pico-8 play session: no input (idle), after a click and taps of 🅾, ❎, 🅾+❎, 🅾 in the second before t = 0

[t = 1 s] idle ~1s (no d-pad/buttons)
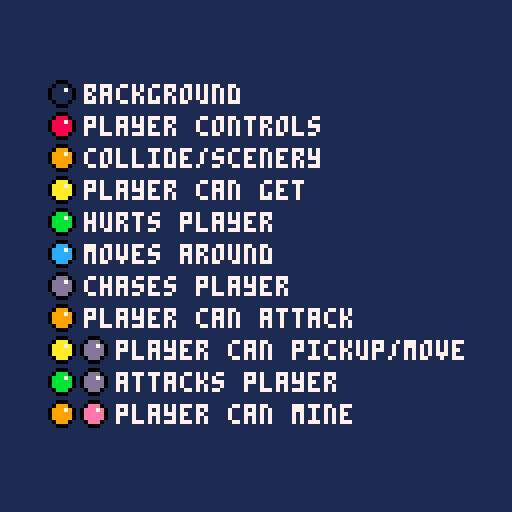

pico-8 cartridge
version 43
__lua__
function _draw()
 cls(1)
 x,y=15,13
 
 instructions={
  {{1},"background"},
  {{8},"player controls"},
  {{9},"collide/scenery"},
  {{10},"player can get"},
  {{11},"hurts player"},
  {{12},"moves around"},
  {{13},"chases player"},
  {{9},"player can attack"},
  {{10,13},"player can pickup/move"},
  {{11,13},"attacks player"},
  {{9,14},"player can mine"}
 } 
 for j,i in pairs(instructions) do
  instruction(x,y+j*8+2,i[1],i[2]) 
 end
end
function instruction(x,y,c,msg)
 for _,l in pairs(c) do
  circfill(x,y,3,0)
  circfill(x,y,2,l)
  pset(x+1,y-1,7)
  x+=8
 end
 print(msg,x-2,y-2,7)
end
__gfx__
00000000000000000000000000000000000000000000000000000000000000000000000000000000000000000000000000000000000000000000000000000000
00000000000000000000000000000000000000000000000000000000000000000000000000000000000000000000000000000000000000000000000000000000
00700700000000000000000000000000000000000000000000000000000000000000000000000000000000000000000000000000000000000000000000000000
00077000000000000000000000000000000000000000000000000000000000000000000000000000000000000000000000000000000000000000000000000000
00077000000000000000000000000000000000000000000000000000000000000000000000000000000000000000000000000000000000000000000000000000
00700700000000000000000000000000000000000000000000000000000000000000000000000000000000000000000000000000000000000000000000000000
